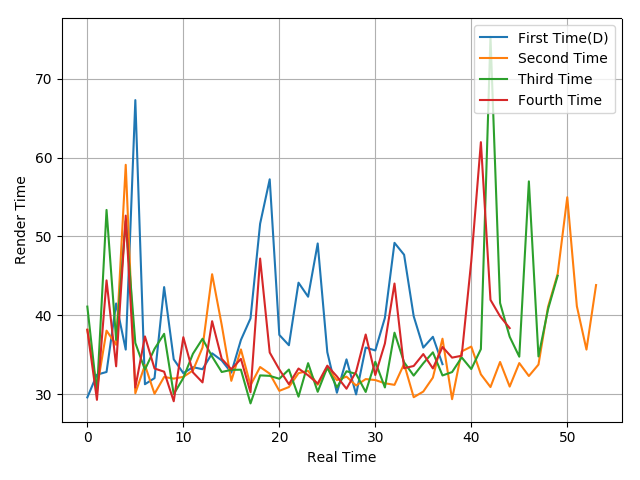

The file beside this chart, header and first rows:
29.6, 32.48, 32.82, 41.51, 35.66, 67.28, 31.27, 32.04, 43.58, 34.43, 32.67, 33.43, 33.17, 35.19, 34.28, 32.74, 36.88, 39.61, 51.61, 57.24, 37.52, 36.21, 44.14, 42.36
38.18, 30.69, 38.06, 36.27, 59.08, 30.12, 33.69, 30.06, 32.19, 31.98, 32.2, 33.01, 35.92, 45.21, 38.78, 31.7, 35.68, 31.14, 33.45, 32.61, 30.43, 30.91, 32.67, 32.96
41.11, 30.15, 53.36, 36.89, 51.95, 36.5, 33.12, 35.75, 37.66, 30.01, 32.06, 35.13, 37.03, 34.77, 32.82, 33.09, 33.11, 28.84, 32.39, 32.33, 31.96, 33.13, 29.69, 33.94
38.17, 29.29, 44.43, 33.54, 52.64, 30.86, 37.33, 33.26, 32.86, 29.11, 37.23, 32.77, 31.5, 39.26, 34.49, 33.17, 34.48, 30.25, 47.2, 35.29, 33.14, 31.27, 33.26, 32.4
